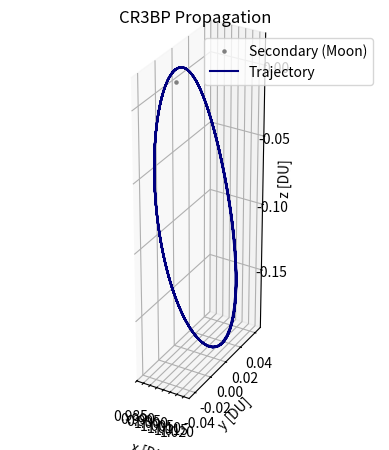

Write Python code to recreate this figure.
# [redacted]
# AERO 599
# Circular Restricted 3 Body Problem
# Earth moon system
# Right handed system

import os
clear = lambda: os.system('clear')
clear()

import numpy as np
from scipy.integrate import solve_ivp
from scipy.optimize import fsolve
import matplotlib.pyplot as plt
from mpl_toolkits.mplot3d import Axes3D

# Earth at (-mustar,0)
# Moon at (1-mustar,0)


# CR3BP Equations of Motion
def cr3bp_equations(t, state, mu):
    # Unpack the state vector
    x, y, z, vx, vy, vz = state
    
    # Distances to primary and secondary
    r1, r2 = r1_r2(x, y, z, mu)

    rmoonsc = np.sqrt(x**2 + y**2 + z**2)

    J2val = 202.7e-6
    Rmoon = 1737.5 # km

    # convert from km/s to DU/TU^2
    DUtokm = 384.4e3 # kms in 1 DU
    TUtoS  = 375190.25852 # s in 1 3BP TU

    aJ2_3BP_canonical = [- (3 * J2val * mu * Rmoon**2 / (2 * rmoonsc**5)) * (1 - 5 * (z/rmoonsc)**2) * (1-mu-x) * DUtokm / TUtoS**2, - (3 * J2val * mu * Rmoon**2 / (2 * rmoonsc**5)) * (1 - 5 * (z/rmoonsc)**2) * y * DUtokm / TUtoS**2, - (3 * J2val * mu * Rmoon**2 / (2 * rmoonsc**5))* (3 - 5 * (z/rmoonsc)**2) * z * DUtokm / TUtoS**2]
    # aJ2_3BP_canonical = [- (3 * J2val * mu * Rmoon**2 / (2 * rmoonsc**5)) * (1 - 5 * (z/rmoonsc)**2) * (1-mu-x), - (3 * J2val * mu * Rmoon**2 / (2 * rmoonsc**5)) * (1 - 5 * (z/rmoonsc)**2) * y, - (3 * J2val * mu * Rmoon**2 / (2 * rmoonsc**5))* (3 - 5 * (z/rmoonsc)**2) * z]
    print('J2: ', aJ2_3BP_canonical) # 9e-6 from matlab

    # aJ2   = - (3 * J2val * mu * Rmoon**2 / (2 * rmoonsc**5)) * J2vec
    # apert = J2vec # km/s^2

    # aJ2_3BP_canonical = * DUtokm / TUtoS

    # Equations of motion
    ax = 2*vy + x - (1 - mu)*(x + mu)/r1**3 - mu*(x - (1 - mu))/r2**3 + aJ2_3BP_canonical[0]
    ay = -2*vx + y - (1 - mu)*y/r1**3 - mu*y/r2**3 + aJ2_3BP_canonical[1]
    az = -(1 - mu)*z/r1**3 - mu*z/r2**3 + aJ2_3BP_canonical[2]
    
    return [vx, vy, vz, ax, ay, az]


# Initial conditions and parameters
mu = 0.012150585609624  # Earth-Moon system mass ratio

ER = 6378 / 384400 # Earth Radius in DU

def r1_r2(x, y, z, mu):
    r1 = np.sqrt((x + mu)**2 + y**2 + z**2)  # Distance to Earth
    r2 = np.sqrt((x - (1 - mu))**2 + y**2 + z**2)  # Distance to Moon
    return r1, r2

# Effective potential U(x, y)
def U(x, y, mu):
    r1, r2 = r1_r2(x, y, 0, mu)
    return 0.5 * (x**2 + y**2) + (1 - mu)/r1 + mu/r2

# Function to find the roots for L1, L2, L3 along the x-axis
def lagrange_x_eq(x, mu, point):
    r1 = abs(x + mu)
    r2 = abs(x - (1 - mu))
    if point == 'L1':
        return x - (1 - mu)/(x + mu)**2 + mu/(x - (1 - mu))**2
    elif point == 'L2':
        return x - (1 - mu)/(x + mu)**2 - mu/(x - (1 - mu))**2
    elif point == 'L3':
        return x + (1 - mu)/(x + mu)**2 + mu/(x - (1 - mu))**2

# Solving for L1, L2, L3 along the x-axis
L1_x = fsolve(lagrange_x_eq, 0.8, args=(mu, 'L1'))[0]
L2_x = fsolve(lagrange_x_eq, 1.2, args=(mu, 'L2'))[0]
L3_x = fsolve(lagrange_x_eq, - 1.2, args=(mu, 'L3'))[0]

# Coordinates for L4 and L5 (equilateral triangle points)
L4_x = 0.5 - mu
L4_y = np.sqrt(3) / 2
L5_x = 0.5 - mu
L5_y = -np.sqrt(3) / 2

# Jacobi constant calculation for given x, y, vx, vy
def jacobi_constant(x, y, vx, vy, mu):
    r1, r2 = r1_r2(x, y, 0, mu)
    C_J = 2 * U(x, y, mu) - (vx**2 + vy**2)
    return C_J

# Grid to map Jacobi constant
x_vals = np.linspace(-1.5, 1.5, 400)
y_vals = np.linspace(-1.5, 1.5, 400)
X, Y = np.meshgrid(x_vals, y_vals)

# Calculate Jacobi constant on the grid (velocity is zero for now)
J = np.zeros_like(X)
for i in range(X.shape[0]):
    for j in range(X.shape[1]):
        J[i, j] = jacobi_constant(X[i, j], Y[i, j], 0, 0, mu)

for i in range(X.shape[0]):
    for j in range(X.shape[1]):
        if abs(J[i,j]) > 3.5:
            J[i,j] = 3.5


# Free Return Initial Conditions
# For LHS
# x0, y0, z0 = -1.15, 0, 0  # Initial position
# vx0, vy0, vz0 = 0, -0.0086882909, 0      # Initial velocity

#RHS?
x0, y0, z0 = 1.15, 0, 0  # Initial position
vx0, vy0, vz0 = 0, 0.0086882909, 0      # Initial velocity


# 9:2 NRHO Initial Conditions
# x0, y0, z0 = -1.0277926091, 0, 0.1858044184  # Initial position
# vx0, vy0, vz0 = 0, 0.1154896637, 0      # Initial velocity

# state0 = [x0, y0, z0, vx0, vy0, vz0]  # Initial state vector

state0 = [1.0213448959167291E+0,	-4.6715051049863432E-27,	-1.8162633785360355E-1,	-2.3333471915735886E-13,	-1.0177771593237860E-1,	-3.4990116102675334E-12]


# Time span for the propagation
t_span = (0, 15)  # Start and end times
# t_eval = np.linspace(0, 29.46, 1000)  # Times to evaluate the solution

# Solve the system of equations
sol = solve_ivp(cr3bp_equations, t_span, state0, args=(mu,), rtol=1e-9, atol=1e-9)
# sol = solve_ivp(cr3bp_equations, t_span, state0, args=(mu,), t_eval=t_eval, rtol=1e-9, atol=1e-9)


# 3D Plotting
# Plot the trajectory
fig = plt.figure()
ax = fig.add_subplot(111, projection='3d')

# Plot the massive bodies
# ax.scatter(-mu, 0, 0, color='blue', label='Primary (Earth)', s=10)  # Primary body (Earth)
ax.scatter(1 - mu, 0, 0, color='gray', label='Secondary (Moon)', s=5)  # Secondary body (Moon)

# Plot the trajectory of the small object
ax.plot(sol.y[0], sol.y[1], sol.y[2], color='navy', label='Trajectory')
# ax.scatter([L1_x, L2_x, L3_x, L4_x, L5_x], [0, 0, 0, L4_y, L5_y], [0, 0, 0, 0, 0], color='red', s=15, label='Langrage Points')

# Labels and plot settings
ax.set_xlabel('x [DU]')
ax.set_ylabel('y [DU]')
ax.set_zlabel('z [DU]')
ax.set_title('CR3BP Propagation')
ax.legend()
plt.gca().set_aspect('equal', adjustable='box')
plt.show()


# 2D Plotting

# plt.figure(figsize=(8, 8))
# plt.plot(sol.y[0], sol.y[1], color = 'navy',label='Free Return')

# Plot Earth and Moon
# plt.scatter(-mu, 0, color='blue', s=60, label='Earth')  # Earth at (-mu, 0)
# plt.scatter(1 - mu, 0, color='gray', s=15, label='Moon')  # Moon at (1 - mu, 0) 

# Plot the Lagrange points
# plt.scatter([L1_x, L2_x, L3_x, L4_x, L5_x], [0, 0, 0, L4_y, L5_y], color='red', s=15, label='Langrage Points')

# plt.xlabel('x [DU]')
# plt.ylabel('y [DU]')
# plt.title('CR3BP: Free Return Trajectory')
# plt.grid(True)
# plt.gca().set_aspect('equal', adjustable='box')
# plt.legend()

# Turning the background black
# fig.patch.set_facecolor('black')  # Figure background
# ax.set_facecolor('black')  
# ax.set_axis_off()

# plt.show()



# Jacobi constant contour plot

# Code for plotting Jacobi Constant Contour
# fig = plt.figure(figsize=(10, 8))
# ax = fig.add_subplot(111, projection='3d')
# surf = ax.plot_surface(X, Y, -J, rstride=3, cstride=3, cmap='viridis', edgecolor='none', alpha=0.6)
# ax.set_xlabel('x [DU]')
# ax.set_ylabel('y [DU]')
# ax.set_zlabel('Jacobi Constant')
# fig.colorbar(surf, shrink=0.5, aspect=5)
# ax.set_zlim(-3.5, -2.9)
# ax.set_box_aspect([1,1,.5])
# plt.title('Jacobi Constant of the Earth Moon System')
# ax.grid(True)
# plt.show()

